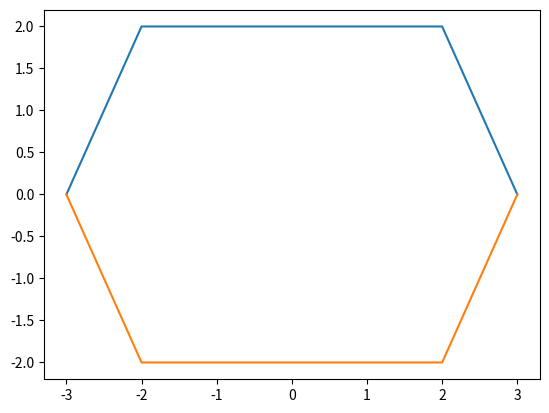

Here is the Python script that generated this plot:
#trapezoid
import numpy as np
import matplotlib.pyplot as plt

def trapezoid(a, b, c): 
    n=np.arange(a,b)
    x=np.zeros_like(n)
    x[(n>=-c)&(n<=c)]=2
    x[(n>=a)&(n<-c)]=(-a+n[(n>=a)&(n<-c)])
    x[(n>c)&(n<-a)]=(-a+n[(n>c)&(n<-a)])
    plt.plot(n, x)
    plt.show() 
trapezoid(-3,4,2)



#inverse trapezoid
import numpy as np
import matplotlib.pyplot as plt

def trapezoid(a, b, c): 
    n=np.arange(a,b)
    x=np.zeros_like(n)
    x[(n>=-c)&(n<=c)]=-2
    x[(n>=a)&(n<-c)]=-(-a+n[(n>=a)&(n<-c)])
    x[(n>c)&(n<-a)]=-(-a+n[(n>c)&(n<-a)])
    plt.plot(n, x)
    plt.show() 
trapezoid(-3,4,2)
